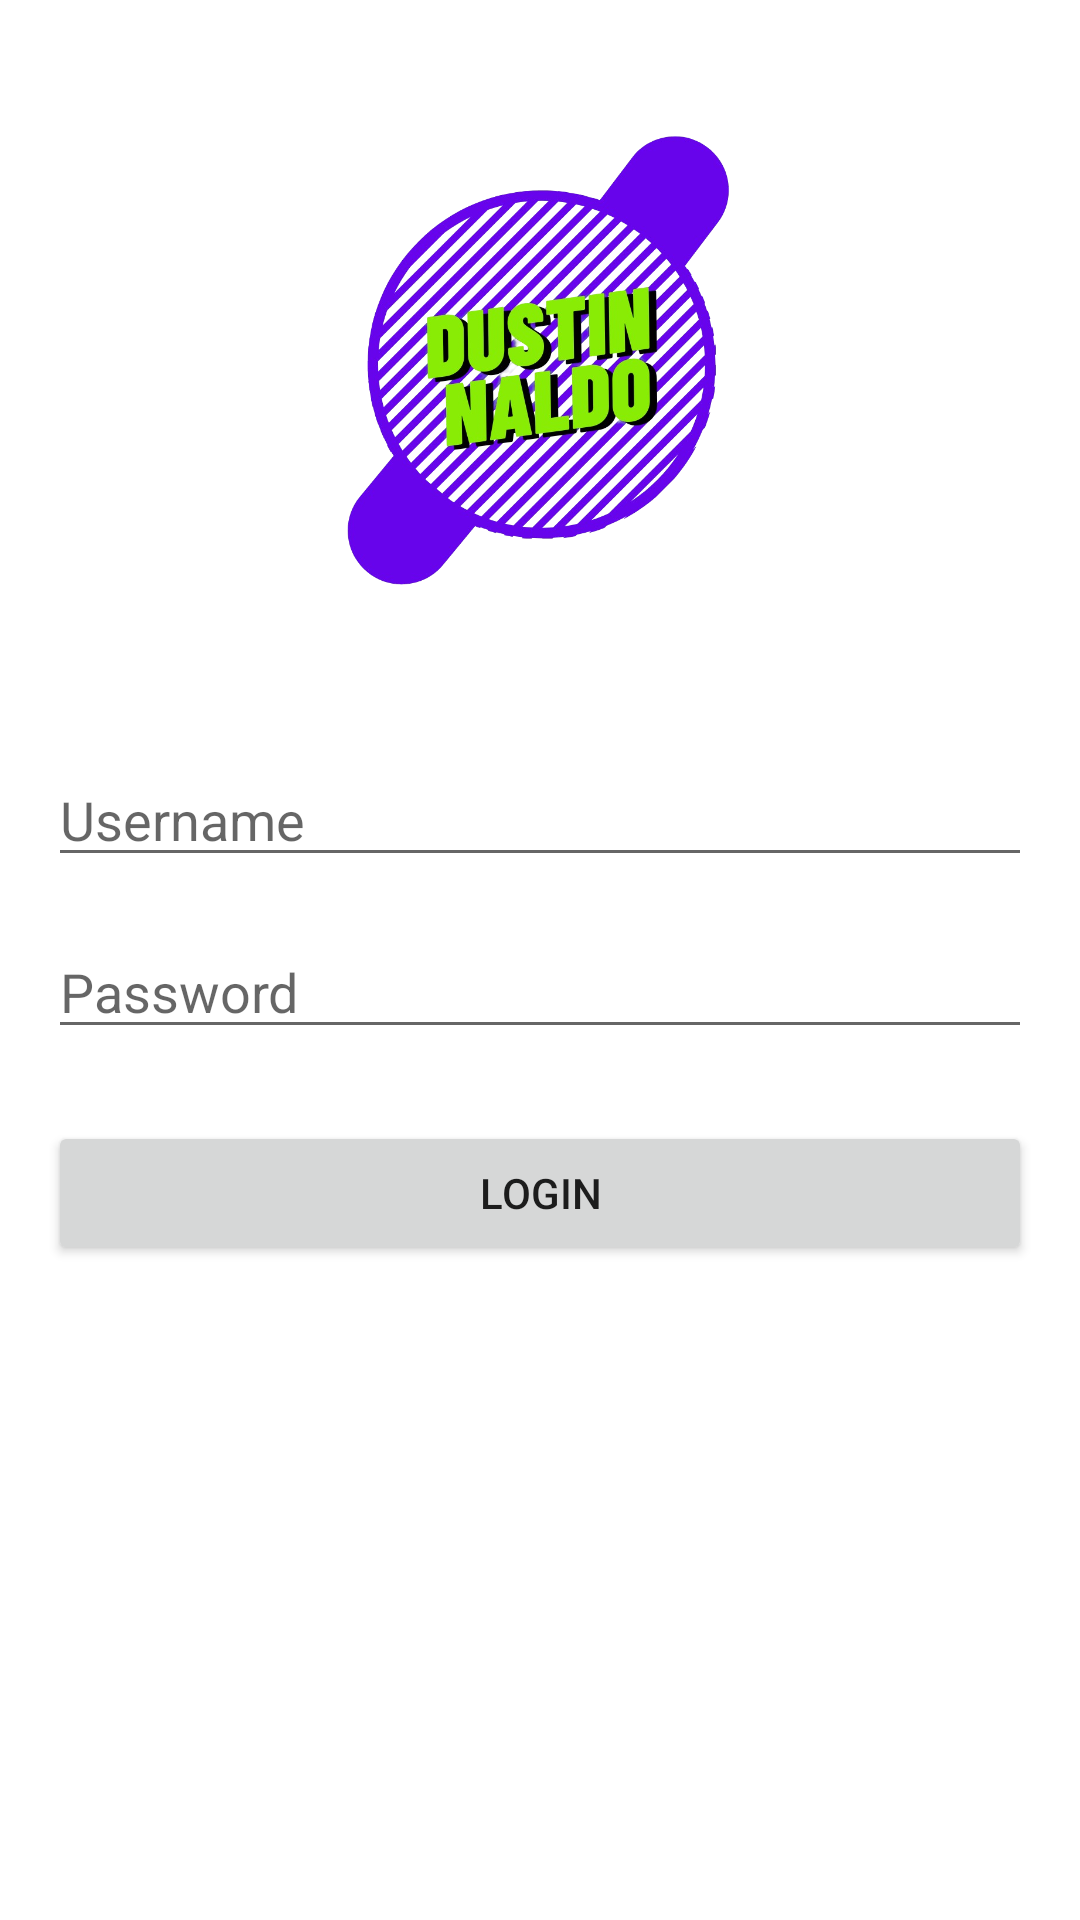

Write the Android layout XML for this screen, with the resource values it uses.
<!-- AndroidManifest.xml: application theme Theme.InformasiKaryawan -->
<!-- res/layout/activity_login.xml -->
<?xml version="1.0" encoding="utf-8"?>
<LinearLayout xmlns:android="http://schemas.android.com/apk/res/android"
    xmlns:app="http://schemas.android.com/apk/res-auto"
    android:layout_width="match_parent"
    android:layout_height="match_parent"
    android:orientation="vertical"
    android:padding="16dp">

    <ImageView
        android:id="@+id/imageView2"
        android:layout_width="359dp"
        android:layout_height="211dp"
        android:layout_gravity="center"

        app:srcCompat="@drawable/free_delivery_removebg" />

    <EditText
        android:id="@+id/etUsername"
        android:layout_width="match_parent"
        android:layout_height="wrap_content"
        android:hint="Username"
        android:inputType="textPersonName"
        android:layout_marginTop="24dp" />

    <EditText
        android:id="@+id/etPassword"
        android:layout_width="match_parent"
        android:layout_height="wrap_content"
        android:hint="Password"
        android:inputType="textPassword"
        android:layout_marginTop="16dp" />

    <Button
        android:id="@+id/btnLogin"
        android:layout_width="match_parent"
        android:layout_height="wrap_content"
        android:layout_marginTop="24dp"
        android:text="Login" />

</LinearLayout>
<!-- resources referenced by this layout -->
<resources>
  <!-- drawable free_delivery_removebg: png bitmap (drawable, 551672 bytes) -->
  <style name="Theme.InformasiKaryawan" parent="Theme.MaterialComponents.DayNight.DarkActionBar">
          
          <item name="colorPrimary">@color/purple_500</item>
          <item name="colorPrimaryVariant">@color/purple_700</item>
          <item name="colorOnPrimary">@color/white</item>
          
          <item name="colorSecondary">@color/teal_200</item>
          <item name="colorSecondaryVariant">@color/teal_700</item>
          <item name="colorOnSecondary">@color/black</item>
          
          <item name="android:statusBarColor">?attr/colorPrimaryVariant</item>
          
      </style>
  <color name="purple_500">#FF6200EE</color>
  <color name="purple_700">#FF3700B3</color>
  <color name="white">#FFFFFFFF</color>
  <color name="teal_200">#FF03DAC5</color>
  <color name="teal_700">#FF018786</color>
  <color name="black">#FF000000</color>
</resources>
